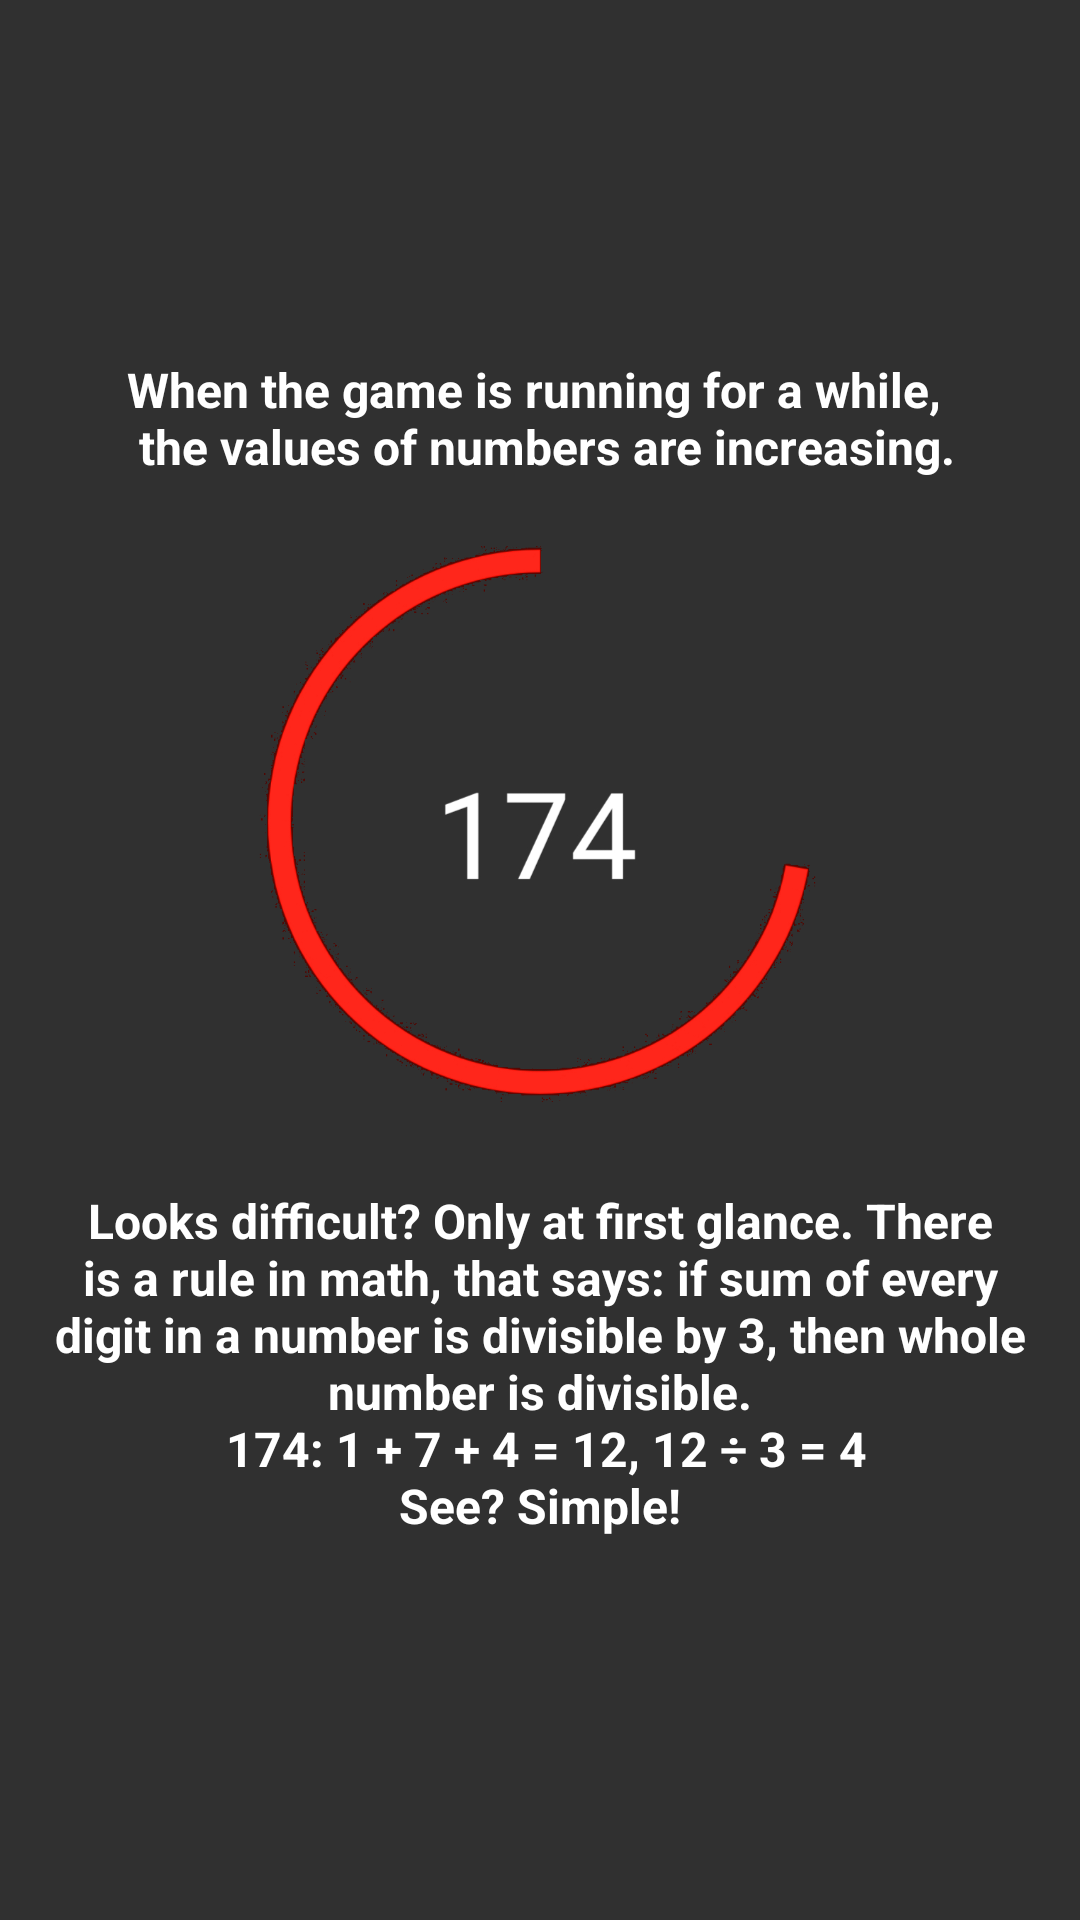

Layout XML and referenced resources for this Android screen:
<!-- AndroidManifest.xml: application theme AppTheme -->
<!-- res/layout/slide_screen3.xml -->
<?xml version="1.0" encoding="utf-8"?>
<LinearLayout xmlns:android="http://schemas.android.com/apk/res/android"
    xmlns:app="http://schemas.android.com/apk/res-auto"
    android:layout_width="match_parent"
    android:layout_height="match_parent"
    android:gravity="center_horizontal|center"
    android:orientation="vertical">

    <TextView
        android:id="@+id/textView5"
        android:layout_width="wrap_content"
        android:layout_height="wrap_content"
        android:layout_weight="1"
        android:gravity="bottom"

        android:text="@string/numbersincrease"
        android:textAlignment="center"
        android:textColor="@android:color/white"
        android:textSize="16sp"
        android:textStyle="bold"
        app:layout_constraintBottom_toTopOf="@+id/imageView3"
        app:layout_constraintEnd_toEndOf="parent"
        app:layout_constraintHorizontal_bias="0.49"
        app:layout_constraintStart_toStartOf="parent"
        app:layout_constraintTop_toTopOf="parent"
        app:layout_constraintVertical_bias="0.918" />

    <ImageView
        android:id="@+id/imageView3"
        android:layout_width="362dp"
        android:layout_height="93dp"
        android:layout_marginBottom="8dp"
        android:layout_marginEnd="8dp"
        android:layout_marginStart="8dp"
        android:layout_marginTop="8dp"
        android:layout_weight="1"
        app:layout_constraintBottom_toBottomOf="parent"
        app:layout_constraintEnd_toEndOf="parent"
        app:layout_constraintStart_toStartOf="parent"
        app:layout_constraintTop_toTopOf="parent"
        app:layout_constraintVertical_bias="0.433"
        app:srcCompat="@drawable/circle174" />

    <TextView
        android:id="@+id/textView6"
        android:layout_width="wrap_content"
        android:layout_height="wrap_content"
        android:layout_marginBottom="8dp"
        android:layout_marginEnd="8dp"
        android:layout_marginStart="8dp"
        android:layout_marginTop="8dp"
        android:layout_weight="1"
        android:gravity="top"
        android:paddingLeft="10dp"
        android:paddingRight="10dp"
        android:text="@string/looksdifficult"
        android:textAlignment="center"
        android:textColor="@android:color/white"
        android:textSize="16sp"
        android:textStyle="bold"
        app:layout_constraintBottom_toBottomOf="parent"
        app:layout_constraintEnd_toEndOf="parent"
        app:layout_constraintHorizontal_bias="0.495"
        app:layout_constraintStart_toStartOf="parent"
        app:layout_constraintTop_toBottomOf="@+id/imageView3"
        app:layout_constraintVertical_bias="0.227" />
</LinearLayout>
<!-- resources referenced by this layout -->
<resources>
  <!-- drawable circle174: png bitmap (drawable-hdpi, 85797 bytes) -->
  <string name="looksdifficult">Looks difficult? Only at first glance. There is a rule in math, that says: if sum of every digit in a number is divisible by 3, then whole number is divisible.\n 174: 1 + 7 + 4 = 12, 12 ÷ 3 = 4\nSee? Simple!  </string>
  <string name="numbersincrease">When the game is running for a while, \n the values of numbers are increasing.</string>
  <style name="AppTheme" parent="Theme.AppCompat.Light.NoActionBar">
          
          <item name="android:windowNoTitle">true</item>
          <item name="windowActionBar">false</item>
          <item name="android:windowFullscreen">true</item>
          <item name="android:windowContentOverlay">@null</item>
          <item name="colorPrimary">@color/darkGrayBackground</item>
          <item name="colorPrimaryDark">@color/darkerGrayBackground</item>
          <item name="colorAccent">@color/colorAccent</item>
          <item name="android:windowBackground">@color/darkGrayBackground</item>
          <item name="android:colorBackground">@color/darkGrayBackground</item>
      </style>
  <color name="darkGrayBackground">#303030</color>
  <color name="darkerGrayBackground">#2d2d2d</color>
  <color name="colorAccent">#d20438</color>
</resources>
